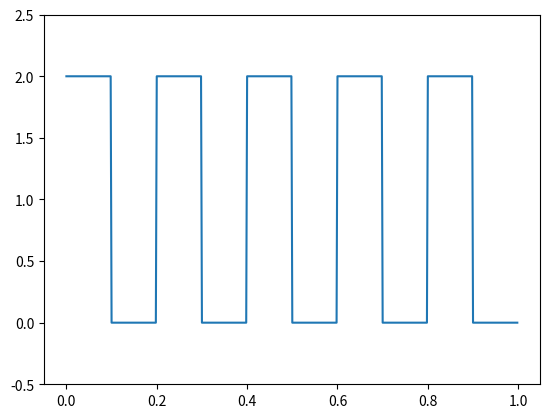
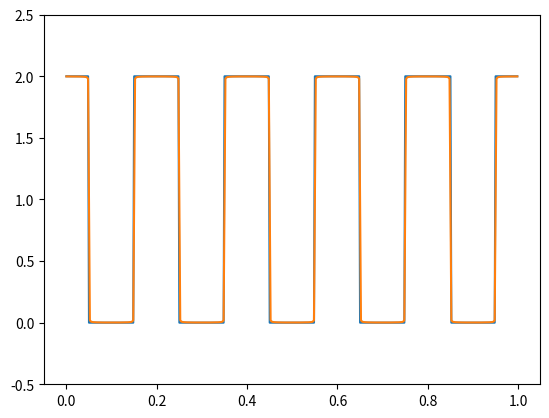

Write the Python code that produced these figures, in order. (Note: this script raises an exception after producing the figures.)
%matplotlib inline

import numpy as np
import math
from scipy import signal
import matplotlib.pyplot as plt

# number of points                                                                                       
n = 500
# start and final times                                                                                  
t0 = 0.0
tn = 1.0
# Period                                                                                                 
t = np.linspace(t0, tn, n, endpoint=False)
SqrSignal = np.zeros(n)
SqrSignal = 1.0+signal.square(2*np.pi*5*t)
plt.plot(t, SqrSignal)
plt.ylim(-0.5, 2.5)
plt.show()

import numpy as np
import math
from scipy import signal
import matplotlib.pyplot as plt

# number of points                                                                                       
n = 500
# start and final times                                                                                  
t0 = 0.0
tn = 1.0
# Period                                                                                                 
T =0.2
# Max value of square signal                                                                             
Fmax= 2.0
# Width of signal   
Width = 0.1
t = np.linspace(t0, tn, n, endpoint=False)
SqrSignal = np.zeros(n)
FourierSeriesSignal = np.zeros(n)
SqrSignal = 1.0+signal.square(2*np.pi*5*t+np.pi*Width/T)
a0 = Fmax*Width/T
FourierSeriesSignal = a0
Factor = 2.0*Fmax/np.pi
for i in range(1,500):
    FourierSeriesSignal += Factor/(i)*np.sin(np.pi*i*Width/T)*np.cos(i*t*2*np.pi/T)
plt.plot(t, SqrSignal)
plt.plot(t, FourierSeriesSignal)
plt.ylim(-0.5, 2.5)
plt.show()

import numpy as np
def qft(n):

   # Inputs n qubits and returns QFT matrix of size (2^n, 2^n)
   dim = 2 ** n  # Dimension of the Hilbert space
   omega = np.exp(2j * np.pi / dim)  # Primitive root of unity
   # Initialize QFT matrix
   QFT = np.zeros((dim, dim), dtype=complex)
   # Construct the QFT matrix
   for i in range(dim):
       for j in range(dim):
           QFT[i, j] = omega ** (i * j) / np.sqrt(dim)
   return QFT

def apply_qft(state):
   n = int(np.log2(len(state)))  # Number of qubits
   qft_matrix = qft(n)
   return qft_matrix @ state
# Example: 3-qubit system
n_qubits = 3  # QFT on 3 qubits (8 dimensions)
dim = 2 ** n_qubits

# Define an example quantum state (|5⟩ in computational basis)
state = np.zeros(dim, dtype=complex)
state[5] = 1  # |5⟩ = [0,0,0,0,0,1,0,0]

print("Initial State |5⟩:", state)
# Apply QFT
qft_state = apply_qft(state)
print("\nState after QFT:")
print(np.round(qft_state, 4))  # Rounded for better readability
# Verify QFT is unitary (QFT * QFT† = I)
qft_matrix = qft(n_qubits)
identity = np.dot(qft_matrix, qft_matrix.conj().T)
print("\nQFT * QFT† = Identity Matrix (Rounded):")
print(np.round(identity, 4))

import pennylane as qml
from pennylane import numpy as np
# Define the number of qubits
n_qubits = 3
# Create a device using default.qubit
dev = qml.device("default.qubit", wires=n_qubits)
# Define the Quantum Fourier Transform as a Quantum Function
@qml.qnode(dev)
def qft_circuit():
    for j in range(n_qubits):
        # Apply the Hadamard gate to the j-th qubit
        qml.Hadamard(wires=j)
        # Apply controlled phase shifts
        for k in range(j + 1, n_qubits):
            qml.ControlledPhaseShift(np.pi / 2 ** (k - j), wires=[k, j])
    
    # PennyLane natively returns the state, but if you want measurement in computational basis:
    return qml.probs(wires=range(n_qubits))

# Execute the QFT circuit
probabilities = qft_circuit()
# Print the resulting state probabilities
print("Probabilities after performing QFT:")
print(probabilities)
